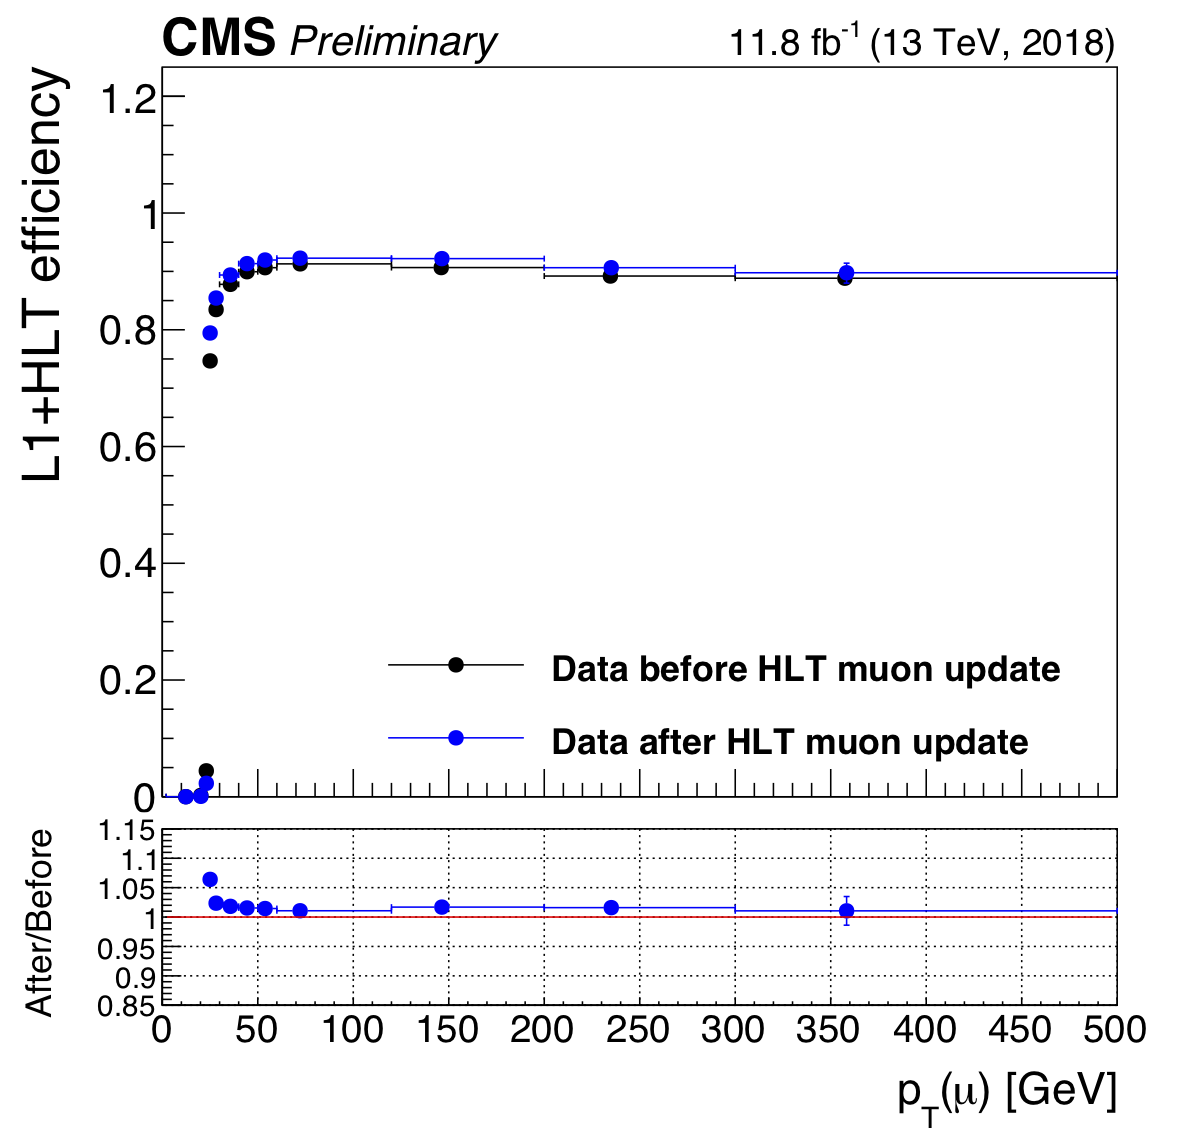

Data behind this chart, as committed beside it:
momentum, efficiency
12.71, 0
20.34, 0
23.73, 0.025
25.42, 0.7944
28.81, 0.8556
36.44, 0.8944
44.92, 0.9139
53.39, 0.9194
72.03, 0.925
146.6, 0.9222
235.6, 0.9083
358.5, 0.9
